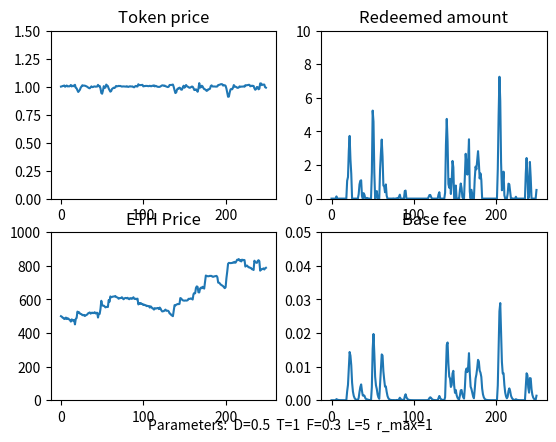

The matplotlib source for this figure:
import numpy as np
import matplotlib.pyplot as plt

# model parameters
class ModelParams:
    def __init__(self):
        self.D = 0.5 # base fee decay factor

        self.T = 1 # weighting for token price in trove issuance
        self.F = 0.3 # weighting for momentum in trove issuance

        self.lookback = 5 # Lookback parameter for ETH price momentum

        self.max_redemption_fraction = 1 # Maximum fraction of supply that can be redeemed in a timestep

# time series data 
class Data:
    def __init__(self):
        self.ETH_price = [500.0]
        self.momentum = [0.0]
        self.base_fee = [0.0]
        self.redeemed_amount = [0.0]
        self.token_price = [1.0]
        self.trove_issuance = [100.0]
        self.token_supply = [100.0]
        self.token_demand = 100.0
  
        
### Functions
def get_new_momentum(data, params, ETH_price):
    lookback = params.lookback
    if lookback == 0:
        return 0

    ETH_price_past = get_past_ETH_price(data, params)

    new_momentum = (ETH_price - ETH_price_past) /  ETH_price_past
    return new_momentum

def get_past_ETH_price(data, params):
    length = len(data.ETH_price)
    
    ETH_price_past = None
    if (params.lookback > length):
        ETH_price_past = data.ETH_price[0]
    else:
        ETH_price_past = data.ETH_price[length - params.lookback - 1]

    if ETH_price_past == 0:
        return 1
    return ETH_price_past

def get_new_redeemed_amount(data, params):
    max_redeemable  = data.token_supply[-1] * params.max_redemption_fraction 
    if max_redeemable == 0:
        return 0

    redeemed = (1 - data.token_price[-1] - data.base_fee[-1]) * data.token_supply[-1] 

    if redeemed < 0:
        return 0
    else:
        return min(redeemed, max_redeemable)
       

# Decay base fee correctly
def get_new_base_fee(data, redeemed_amount):
    if data.token_supply[-1] == 0:
        return 0

    base_fee = (data.base_fee[-1] + (redeemed_amount / (2 * data.token_supply[-1]))) *params.D
    return base_fee

# return the exogenous market demand for holding POLLEN tokens. Assume constant. Could be a function of:
# - Demand for a safe-haven $1-pegged asset  
# - Traders' demand for short-term liquidity
def get_token_demand():
    return 100.0

# compute price based on setting token supply = trove demand, and clearing the market
def get_new_token_price(data, params, redeemed_amount, momentum):
    T = params.T
    F = params.F

    factor =  1/T
    print(f'factor: {factor}')
    price = (((data.token_demand  - redeemed_amount) / (data.trove_issuance[-1])) - (F * momentum)) * factor 

    if price < 0:
        return 0
    else:
        return price
    return price

def get_new_token_demand(data, params, token_price, momentum):
    demand = data.token_demand
    if demand < 0:
        return 0
    else: 
        return demand

def get_new_trove_issuance(data, params, token_price, momentum ):
    trove_issuance = data.trove_issuance[-1] * (params.T*(token_price) + params.F*(momentum))

    if trove_issuance < 0:
        return 0
    else: 
        return trove_issuance

def get_new_token_supply(trove_issuance, redeemed):
    new_supply =  trove_issuance - redeemed

    if new_supply < 0:
        return 0
    else: 
        return new_supply

# Given BeraBorrow's hard price ceiling of 1.10, 
# compute the excess trove issuance needed to maintain the price at 1.1, according to QTM.
def get_excess_issuance(token_price, token_supply):
    if token_price > 1.1:
        excess_issuance = token_supply * (token_price - 1.1)/1.1
        return excess_issuance
    else:
        return 0
 
### Various ETH price functions

def constant_ETH_price(last_price):
    return last_price

# ETH price generator is a random walk (normal dist.), with occasional large +ve and -ve jumps
def randomwalk_ETH_price(last_price):
    big_event = 0
    big_event_chance = np.random.normal()

    if (big_event_chance > 1.5) or (big_event_chance < -1.5):
        big_event = big_event_chance * 20
 
    new_price  = last_price + np.random.normal(scale=5) + big_event
    
    if new_price < 0: 
        return 0
    else:
        return new_price

def linear_increasing_ETH_price(last_price, gradient):
    return last_price + gradient

def oscillating_ETH_price(min, magnitude, i):
    return min + magnitude + magnitude*np.sin(i)

def linear_decreasing_ETH_price(start, gradient, i):
    val = (start - (gradient*i))
    if val <= 0:
        return 0
    return val

def one_over_i_ETH_price(scale, i):
    return scale/i

def quadratic_ETH_price(min, scale, i):
    return min + scale*(i**2)

def sublinear_ETH_price(last_price, steepness, i):
    return last_price + 1/(2*np.sqrt(steepness*(i+1)))
    
# ### Script

# Initialize model parameters and data timeseries
params = ModelParams() 
data = Data()

# Run the model
for i in range(1, 250):
    last_ETH_price =  data.ETH_price[-1]

    # update exogenous ETH price

    # ETH_price = last_ETH_price
    ETH_price = randomwalk_ETH_price(last_ETH_price)
    # ETH_price = oscillating_ETH_price(500, 100, i)
    # ETH_price = quadratic_ETH_price(500, 10, i)
    # ETH_price = linear_increasing_ETH_price(last_ETH_price, 3)
    # ETH_price = linear_decreasing_ETH_price(800, 1, i)
    # ETH_price = one_over_i_ETH_price(1000, i)
    # ETH_price = sublinear_ETH_price(last_ETH_price, 10, i)
    
    momentum = get_new_momentum(data, params, ETH_price)
    redeemed_amount = get_new_redeemed_amount(data, params)
    base_fee = get_new_base_fee(data, redeemed_amount)

    data.token_demand = get_token_demand()

    # clear the market
    token_price = get_new_token_price(data, params, redeemed_amount, momentum)
    token_demand = get_new_token_demand(data, params, token_price, momentum)
    trove_issuance = get_new_trove_issuance(data, params, token_price, momentum)
    token_supply = get_new_token_supply(trove_issuance, redeemed_amount)
    
    # if price > 1.1, correct it via the price ceiling and QTM
    excess_issuance = get_excess_issuance(token_price, token_supply)
    
    if token_price > 1.1:
        token_price = 1.1

    trove_issuance = trove_issuance + excess_issuance
    token_supply = get_new_token_supply(trove_issuance, 0)
    
    # Log all new values
    print(f'step: {i}')
    print(f'ETH price: {ETH_price}')
    print(f'momentum: {momentum}')
    print(f'redeemed amount: {redeemed_amount}')
    print(f'base fee: {base_fee}')
    print(f'token price: {token_price}')
    print(f'token demand: {token_demand}')
    print(f'trove_issuance: {trove_issuance}')
    print(f'token_supply: {token_supply}')

    # update all timeseries arrays
    data.ETH_price.append(ETH_price)
    data.momentum.append(momentum)
    data.redeemed_amount.append(redeemed_amount)
    data.base_fee.append(base_fee)
    data.token_price.append(token_price)
    data.token_demand = token_demand
    data.trove_issuance.append(trove_issuance)
    data.token_supply.append(token_supply)

### Graph the results

fig = plt.figure()
ax1 = fig.add_subplot(221)
ax1.set_title('Token price')
plt.ylim(0.0, 1.5)
plt.plot(data.token_price)

ax2 = fig.add_subplot(222)
ax2.set_title('Redeemed amount')
plt.ylim(0.0, 10)
plt.plot(data.redeemed_amount)

ax3 = fig.add_subplot(223)
ax3.set_title('ETH Price')
plt.ylim(0, 1000)
plt.plot(data.ETH_price)

ax4 = fig.add_subplot(224)
ax4.set_title('Base fee')
plt.ylim(0.0, 0.05)
plt.plot(data.base_fee)

# plt.plot(data.momentum)
# plt.plot(data.token_demand)

params_string = f'Parameters:  D={params.D}  T={params.T}  F={params.F}  L={params.lookback}  r_max={params.max_redemption_fraction}'
plt.figtext(0.5, 0.05, params_string, ha="center", fontsize=10)

plt.show()